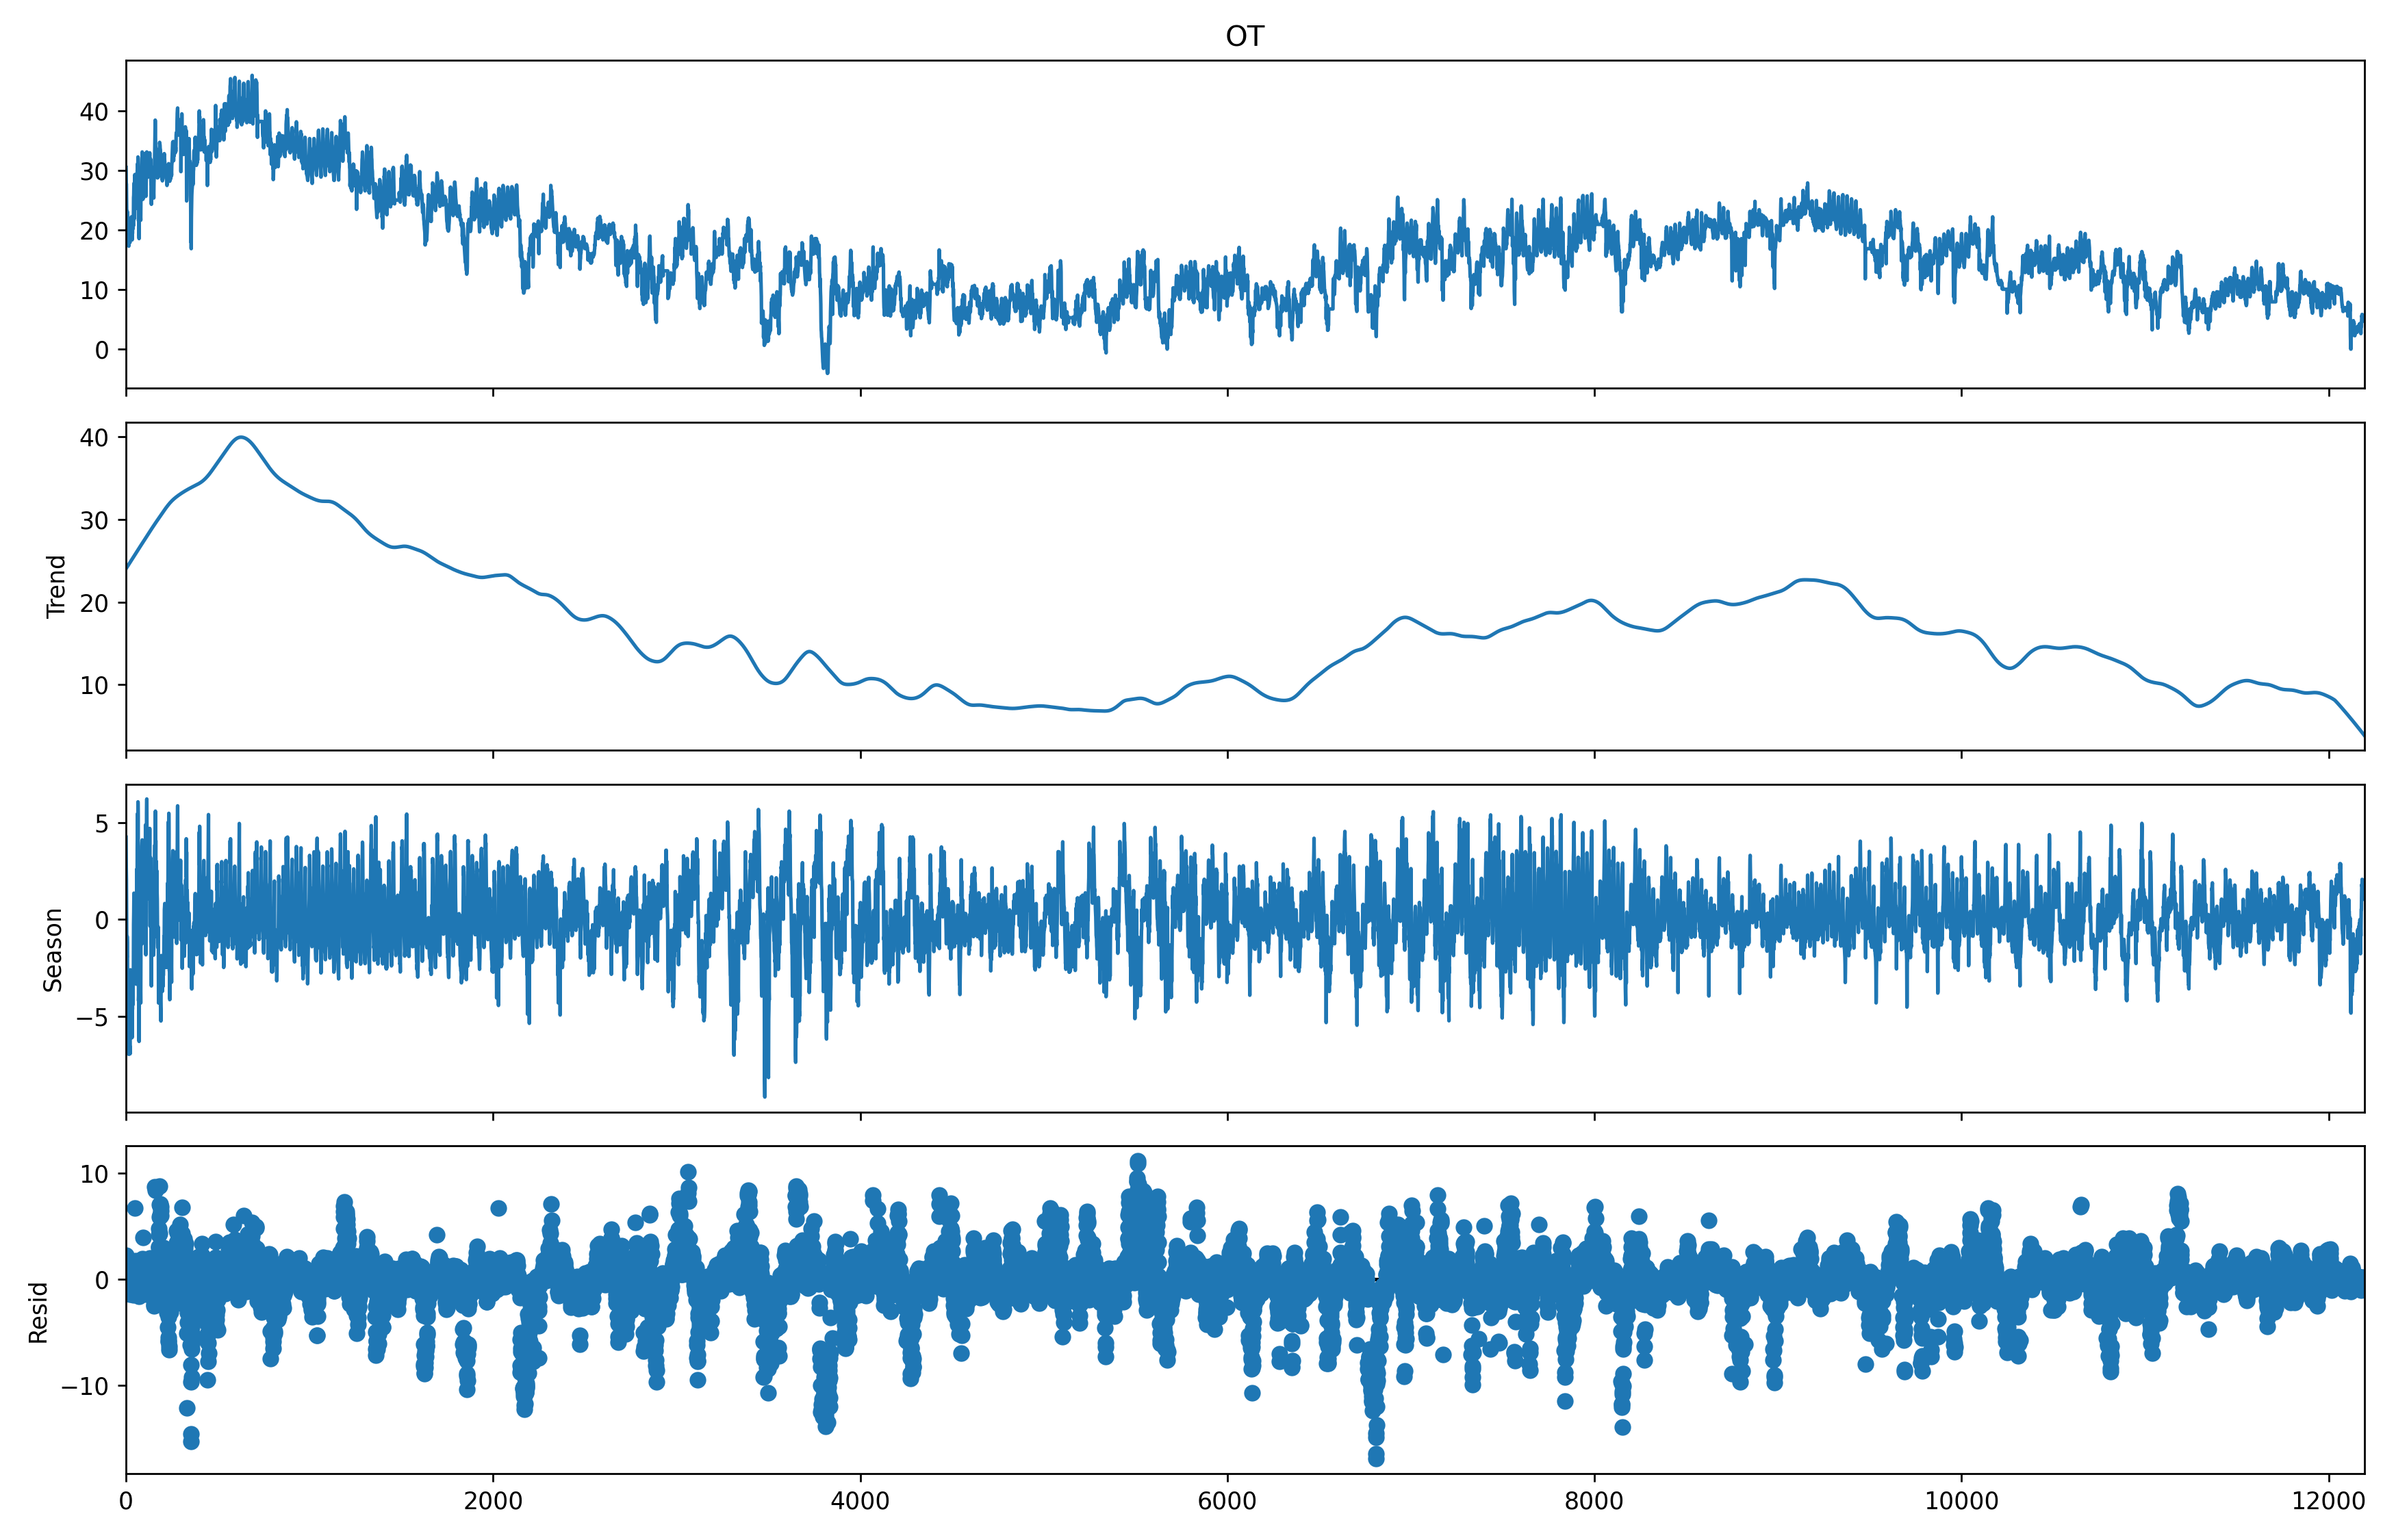

Values plotted in this chart, from the file beside it:
observed, trend, seasonal, resid
30.53, 24.04, 4.261, 2.234
27.79, 24.07, 2.708, 1.008
27.79, 24.11, 2.064, 1.617
25.04, 24.14, 0.2631, 0.6394
21.95, 24.18, -1.404, -0.8249
21.17, 24.21, -1.964, -1.074
22.79, 24.25, -0.8697, -0.5848
23.14, 24.28, -1.178, 0.04094
21.67, 24.32, -2.018, -0.631
17.45, 24.35, -6.265, -0.6406
19.98, 24.39, -3.573, -0.8339
20.12, 24.42, -3.663, -0.6397
19.2, 24.46, -4.589, -0.6628
18.57, 24.49, -5.295, -0.6239
19.56, 24.53, -5.203, 0.2329
17.31, 24.56, -6.973, -0.2833
19.49, 24.6, -5.019, -0.09138
19.13, 24.63, -5.318, -0.1787
20.68, 24.67, -3.929, -0.05509
18.71, 24.7, -5.597, -0.3924
17.87, 24.74, -6.537, -0.3312
18.01, 24.77, -6.562, -0.2002
18.01, 24.81, -6.948, 0.1512
19.77, 24.84, -3.674, -1.398
21.1, 24.88, -2.599, -1.173
19.7, 24.91, -3.955, -1.259
20.05, 24.95, -4.268, -0.6277
20.75, 24.98, -4.062, -0.1656
21.39, 25.01, -3.646, 0.01629
22.23, 25.05, -2.971, 0.1514
20.26, 25.08, -4.635, -0.1899
21.1, 25.12, -4.125, 0.1095
20.61, 25.15, -4.713, 0.171
18.36, 25.19, -6.11, -0.7185
20.96, 25.22, -3.982, -0.279
19.42, 25.26, -4.654, -1.189
20.82, 25.29, -3.472, -0.9981
20.19, 25.33, -4.415, -0.7229
21.32, 25.36, -3.477, -0.5712
22.02, 25.4, -2.646, -0.7327
20.68, 25.43, -3.287, -1.464
25.47, 25.47, -0.2569, 0.2554
25.89, 25.5, 0.3556, 0.03018
27.86, 25.54, 1.365, 0.9549
27.3, 25.57, 0.8634, 0.8598
22.23, 25.61, -2.79, -0.5866
21.95, 25.64, -3.226, -0.4672
27.3, 25.68, 0.01925, 1.6
29.33, 25.71, -3.085, 6.709
26.03, 25.75, -1.137, 1.42
24.34, 25.78, -1.882, 0.4416
26.45, 25.81, -1.072, 1.707
25.96, 25.85, -1.438, 1.546
24.06, 25.88, -2.55, 0.7248
25.33, 25.92, -2.224, 1.63
23.64, 25.95, -3.342, 1.025
26.38, 25.99, -0.6746, 1.066
27.36, 26.02, -0.06535, 1.407
28.07, 26.06, 0.6176, 1.392
29.48, 26.09, 2.616, 0.7661
... 12,134 more rows
